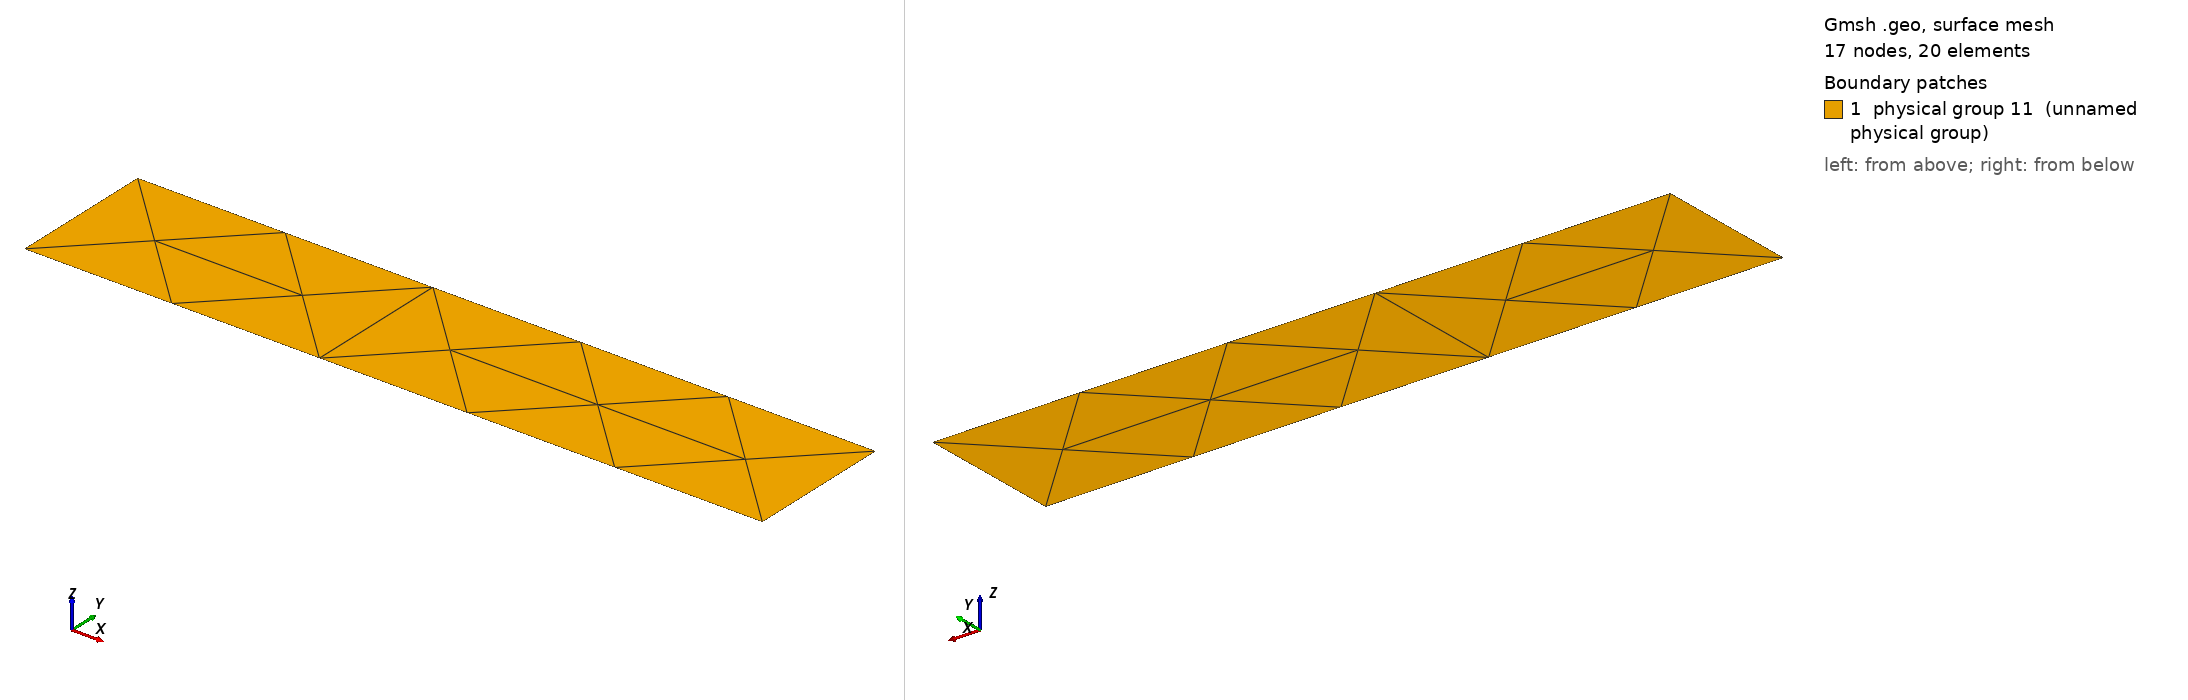

Gmsh geometry script, surface-meshed: 17 nodes, 20 surface elements. Boundary patches (legend numbers): 1 physical group 11 (unnamed physical group). Left view from above one corner, right view from below the opposite corner. Legend entries are the model's physical surfaces. The drawing asked Gmsh for element sizes between 1% and 20% of the model's largest extent; the script's own settings can give other sizes.

=== meshteste2.geo (drawn) ===
// Gmsh project created on Mon Apr 27 20:45:34 2015
Point(1) = {0, 0, 0, 1.0};
Point(2) = {1, 0, 0, 1.0};
Point(3) = {1, 0.2, 0, 1.0};
Point(4) = {0, 0.2, 0, 1.0};
Line(1) = {1, 2};
Line(2) = {2, 3};
Line(3) = {3, 4};
Line(4) = {4, 1};
Physical Line(5) = {4};
Physical Line(6) = {1};
Physical Line(7) = {2};
Physical Line(8) = {3};
Line Loop(9) = {4, 1, 2, 3};
Plane Surface(10) = {9};
Physical Surface(11) = {10};
